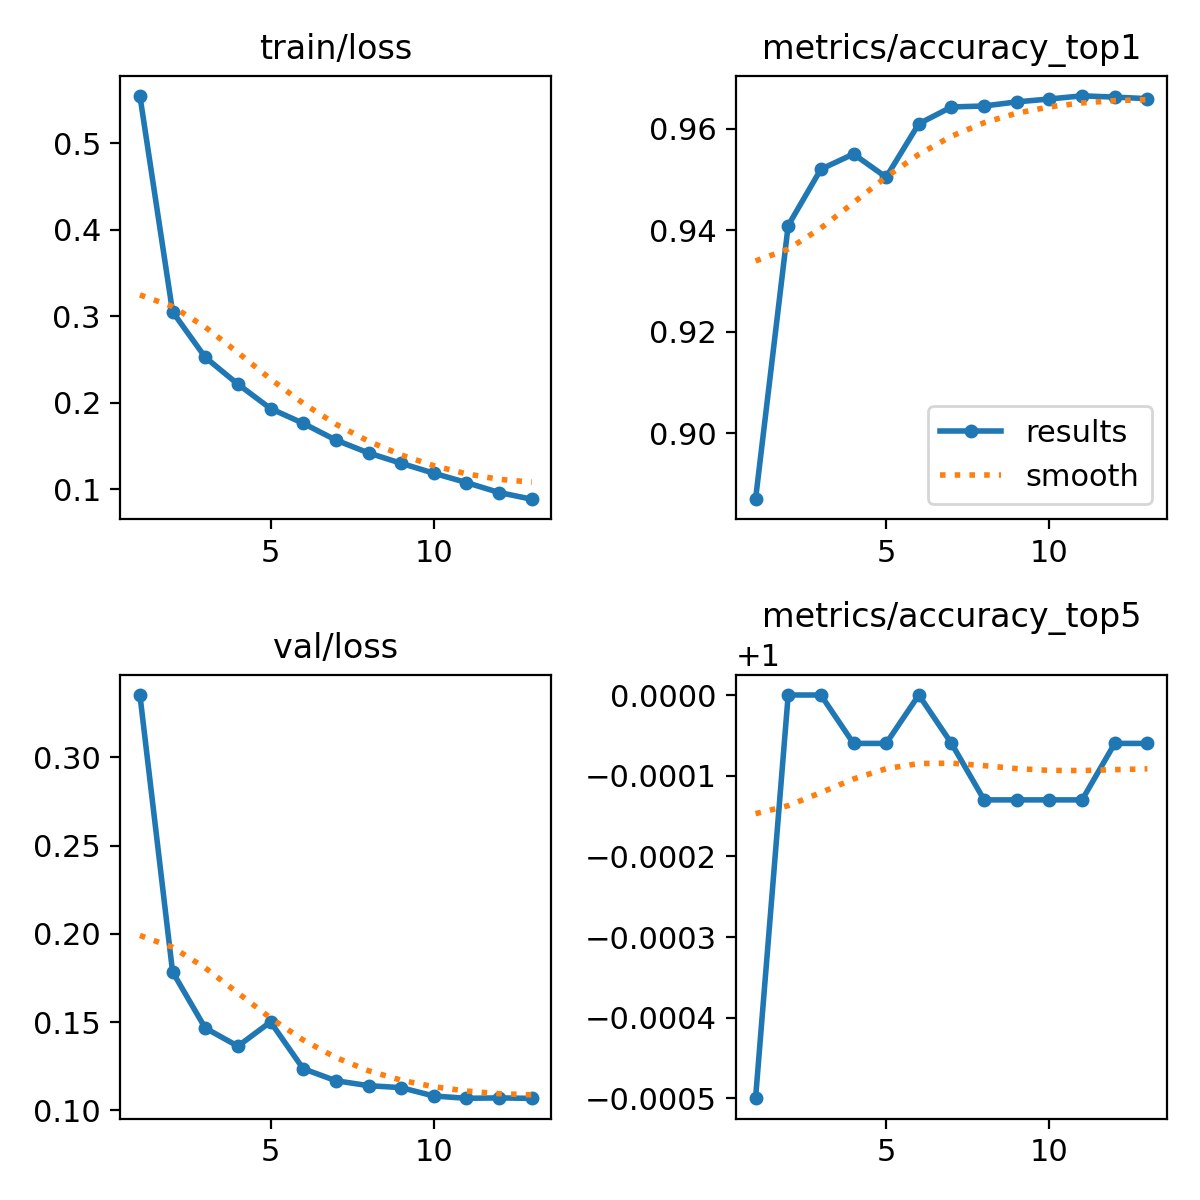

Data behind this chart, as committed beside it:
epoch, time, train/loss, metrics/accuracy_top1, metrics/accuracy_top5, val/loss, lr/pg0, lr/pg1, lr/pg2
1, 588.3, 0.5551, 0.8871, 0.9995, 0.3353, 0.000333, 0.000333, 0.06704
2, 1102, 0.3054, 0.9409, 1, 0.1784, 0.0006156, 0.0006156, 0.03398
3, 1616, 0.2527, 0.952, 1, 0.1466, 0.0008474, 0.0008474, 0.0008829
4, 2153, 0.2217, 0.955, 0.9999, 0.1363, 0.0007715, 0.0007715, 0.0007715
5, 2727, 0.1934, 0.9504, 0.9999, 0.15, 0.0006954, 0.0006954, 0.0006954
6, 3247, 0.1764, 0.961, 1, 0.1235, 0.0006192, 0.0006192, 0.0006192
7, 3746, 0.157, 0.9643, 0.9999, 0.1167, 0.0005431, 0.0005431, 0.0005431
8, 4236, 0.1421, 0.9645, 0.9999, 0.1139, 0.0004669, 0.0004669, 0.0004669
9, 4743, 0.1301, 0.9653, 0.9999, 0.1128, 0.0003908, 0.0003908, 0.0003908
10, 5240, 0.1187, 0.9658, 0.9999, 0.1081, 0.0003146, 0.0003146, 0.0003146
11, 5767, 0.1078, 0.9665, 0.9999, 0.1068, 0.0002385, 0.0002385, 0.0002385
12, 6279, 0.09637, 0.9662, 0.9999, 0.107, 0.0001623, 0.0001623, 0.0001623
13, 6785, 0.08861, 0.9659, 0.9999, 0.1067, 8.61538e-05, 8.61538e-05, 8.61538e-05
